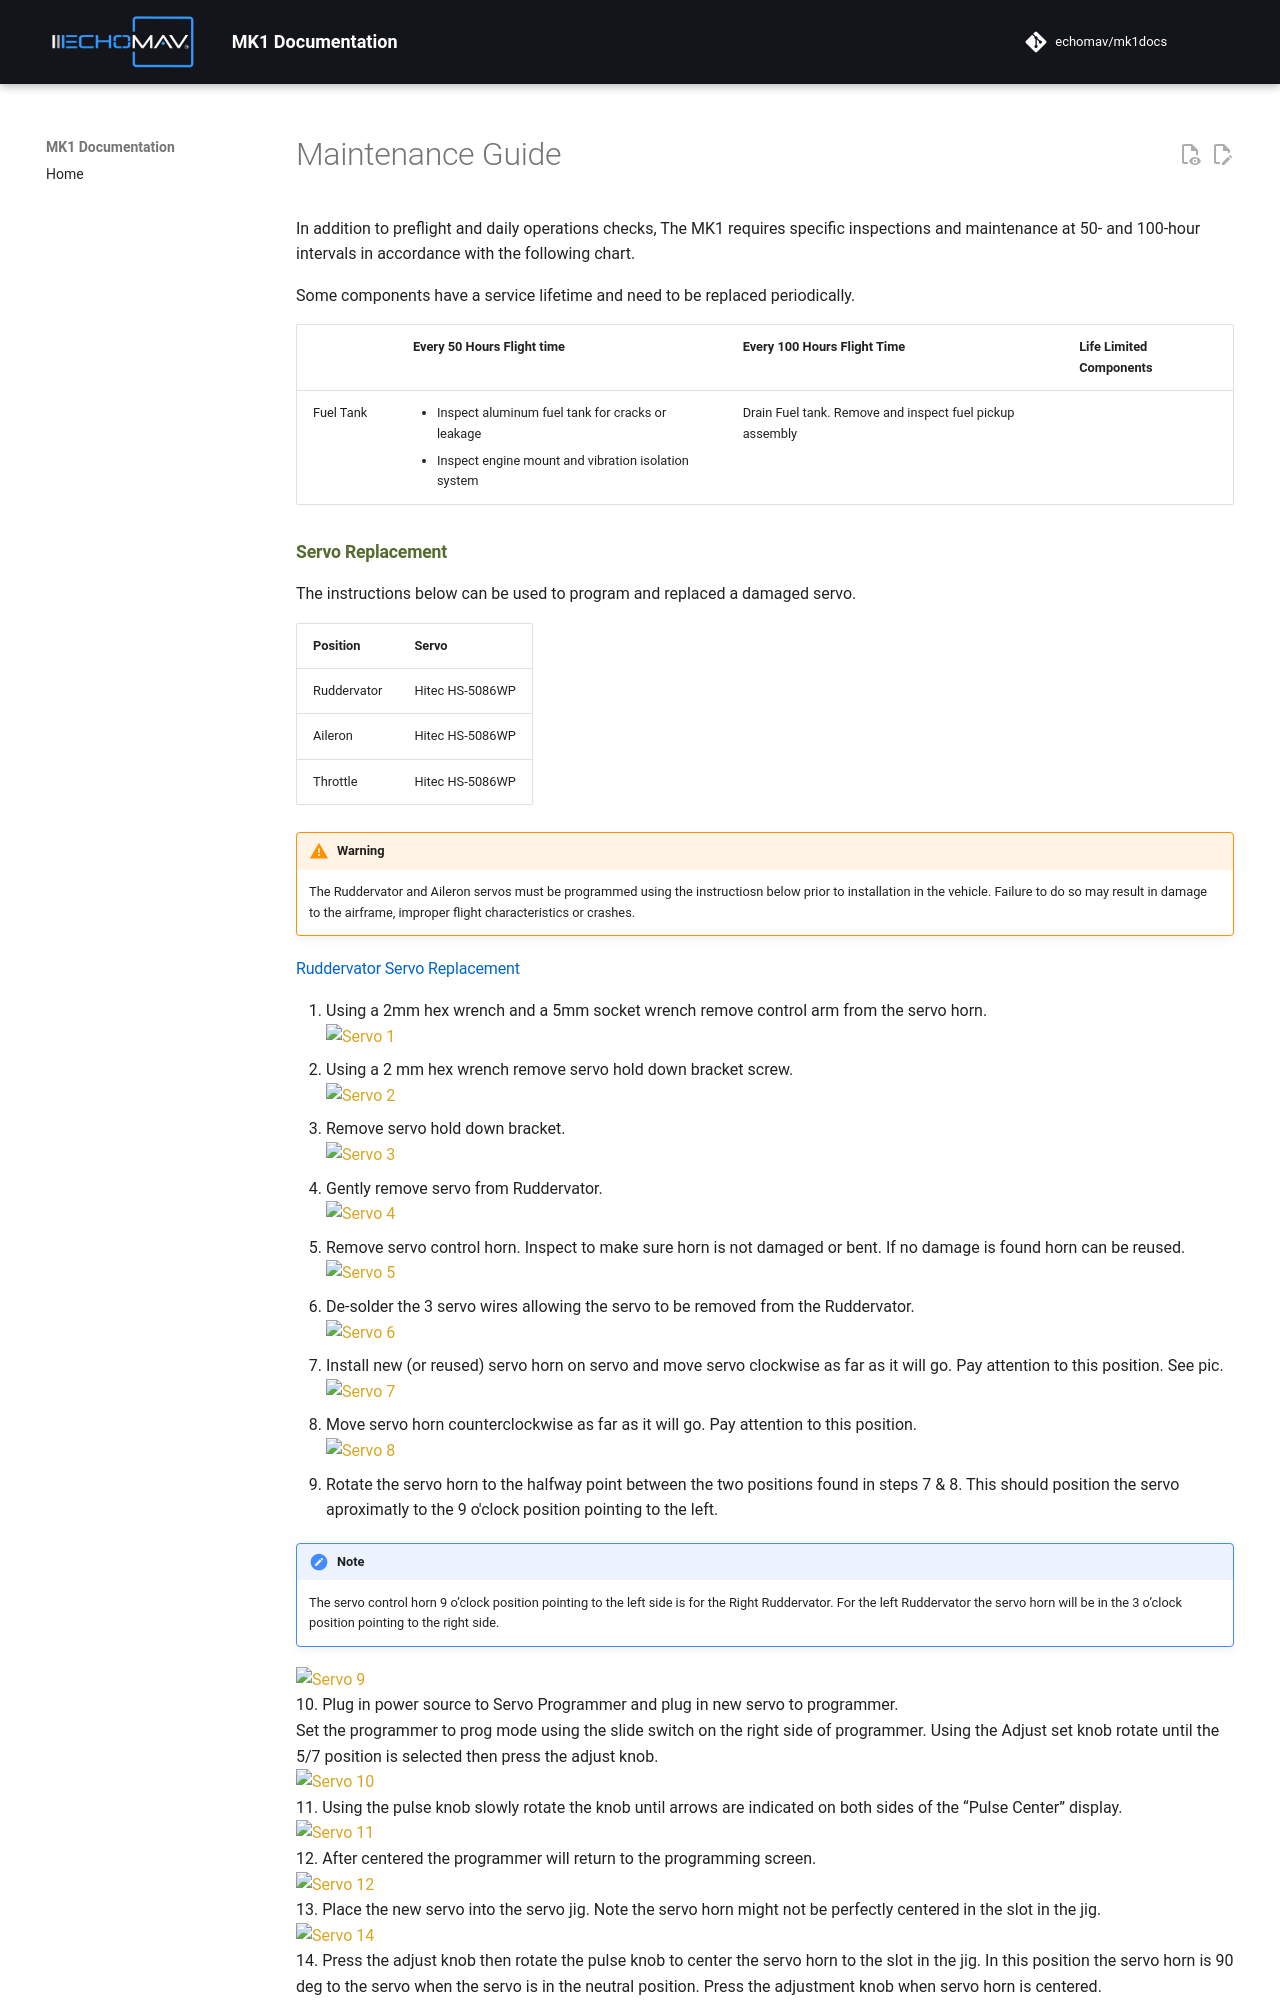

repository: EchoMAV/mk1docs · page: AlphaConfig/maintenance/index.html · generator: mkdocs

# Maintenance Guide

In addition to preflight and daily operations checks, The MK1 requires specific inspections and maintenance at 50- and 100-hour intervals in accordance with the following chart. 

Some components have a service lifetime and need to be replaced periodically. 

|               | Every 50 Hours Flight time | Every 100 Hours Flight Time                                                                      | Life Limited Components |
|---------------|----------------------------|--------------------------------------------------------------------------------------------------|-------------------------|
| Fuel Tank     |<ul><li>Inspect aluminum fuel tank for cracks or leakage<li>Inspect engine mount and vibration isolation system</ul> |  Drain Fuel tank. Remove and inspect fuel pickup assembly              ||                |


### Servo Replacement

The instructions below can be used to program and replaced a damaged servo. 

| Position                | Servo |
|-----------------------|--------|
| Ruddervator              | Hitec HS-5086WP  |
| Aileron                 | Hitec HS-5086WP     |
| Throttle              | Hitec HS-5086WP   |


!!! warning

       The Ruddervator and Aileron servos must be programmed using the instructiosn below prior to installation in the vehicle. Failure to do so may result in damage to the airframe, improper flight characteristics or crashes.
